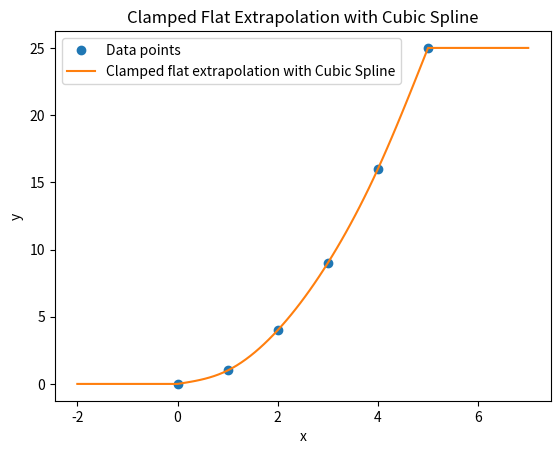

Recreate this plot in Python.
import numpy as np
import matplotlib.pyplot as plt
from scipy.interpolate import CubicSpline

# Sample data
x = np.array([0, 1, 2, 3, 4, 5])
y = np.array([0, 1, 4, 9, 16, 25])

# Define the cubic spline interpolation function
spline = CubicSpline(x, y, bc_type='natural')

# Define the clamped flat extrapolation function
def clamped_flat_extrapolation(x_new):
    y_new = np.zeros_like(x_new)
    for i, xi in enumerate(x_new):
        if xi < x[0]:
            y_new[i] = y[0]
        elif xi > x[-1]:
            y_new[i] = y[-1]
        else:
            y_new[i] = spline(xi)
    return y_new

# New x values for interpolation and extrapolation
x_new = np.linspace(-2, 7, 100)
y_new = clamped_flat_extrapolation(x_new)

# Plot the results
plt.plot(x, y, 'o', label='Data points')
plt.plot(x_new, y_new, '-', label='Clamped flat extrapolation with Cubic Spline')
plt.xlabel('x')
plt.ylabel('y')
plt.legend()
plt.title('Clamped Flat Extrapolation with Cubic Spline')
plt.show()
